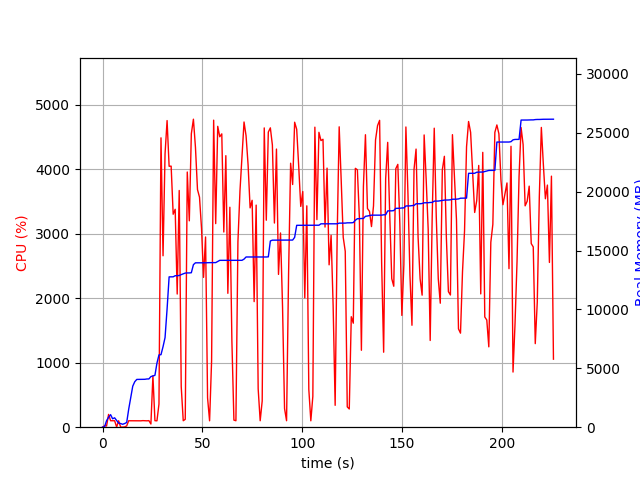

The table this chart was drawn from, first rows:
elapsed_time, nproc, cpu, mem_real, mem_virtual
3.910064697265625e-05, 1, 0.0, 5.473, 2991
1.006, 2, 22.8, 43.58, 147.6
2.014, 4, 18.9, 552.4, 2122
3.021, 4, 198.4, 846.1, 2456
4.029, 8, 100.3, 1064, 2892
5.036, 3, 100.2, 715.9, 1956
6.044, 3, 100.2, 796.9, 2100
7.053, 5, 3.0, 573.3, 2369
8.061, 3, 99.2, 345.3, 1557
9.068, 3, 2.0, 309.2, 1504
10.08, 3, 1.0, 248, 1442
11.08, 3, 4.0, 312.2, 1510
12.09, 1, 20.8, 398.5, 1685
13.1, 1, 100.0, 1537, 2685
14.11, 1, 99.9, 2533, 5237
15.12, 1, 100.9, 3485, 5359
16.13, 1, 99.0, 3863, 6895
17.14, 1, 101.0, 4057, 6895
18.15, 1, 101.0, 4059, 6895
19.16, 1, 99.0, 4063, 6895
20.17, 1, 102.0, 4065, 6895
21.18, 1, 100.0, 4067, 6895
22.19, 1, 99.0, 4095, 6895
23.2, 1, 102.0, 4097, 6895
24.21, 1, 49.5, 4297, 10344
25.22, 1, 797.7, 4349, 10344
26.23, 1, 100.8, 4405, 10344
27.24, 1, 99.0, 5441, 12436
28.25, 1, 358.6, 6137, 12628
29.26, 1, 4490, 6157, 12628
30.29, 1, 2660, 6835, 14690
31.3, 1, 4243, 7609, 14690
32.32, 1, 4758, 10037, 18198
33.33, 1, 4049, 12764, 18459
34.35, 1, 4051, 12766, 18459
35.36, 1, 3305, 12768, 18462
36.37, 1, 3381, 12862, 18686
37.38, 1, 2066, 12862, 18688
38.39, 1, 3673, 12880, 18688
39.4, 1, 629.6, 12957, 18688
40.41, 1, 100.2, 13019, 18688
41.41, 1, 122.0, 13087, 18944
42.42, 1, 3960, 13099, 18947
43.45, 1, 3202, 13099, 18947
44.46, 1, 4554, 13115, 18971
45.5, 1, 4779, 13800, 19662
46.52, 1, 4343, 13957, 19840
47.54, 1, 3687, 13957, 19840
48.55, 1, 3570, 13957, 19840
49.56, 1, 3085, 13957, 19840
50.57, 1, 2325, 13957, 19840
51.58, 1, 2952, 13959, 19840
52.59, 1, 453.7, 13969, 19840
53.6, 1, 99.2, 13971, 19840
54.6, 1, 1032, 13975, 19840
55.63, 1, 4764, 13975, 19840
56.66, 1, 3159, 13975, 19840
57.67, 1, 4669, 14071, 19971
58.69, 1, 4507, 14167, 20070
59.71, 1, 4551, 14167, 20070
... 164 more rows
